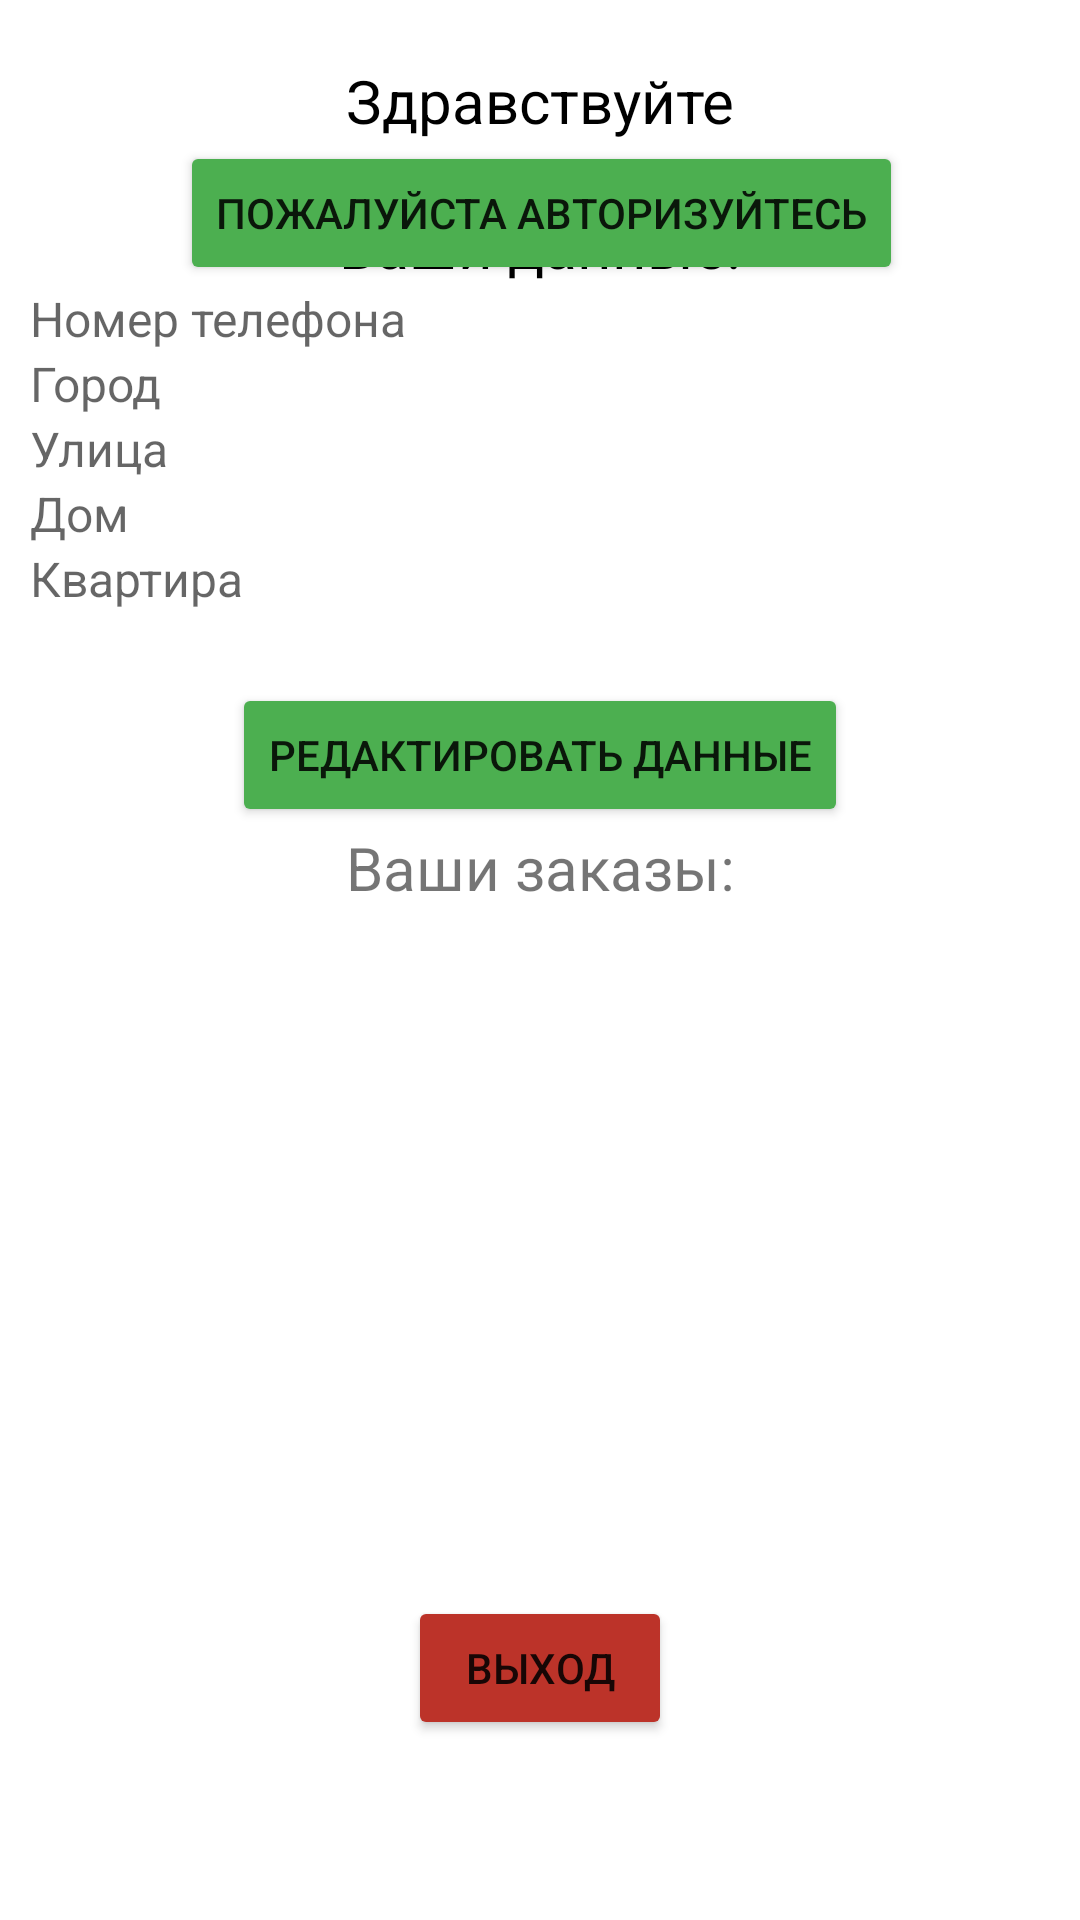

Android layout source for this screen:
<!-- AndroidManifest.xml: application theme Theme.MeatDeliveryApp -->
<!-- res/layout/fragment_profile.xml -->
<?xml version="1.0" encoding="utf-8"?>
<androidx.constraintlayout.widget.ConstraintLayout xmlns:android="http://schemas.android.com/apk/res/android"
    xmlns:app="http://schemas.android.com/apk/res-auto"
    xmlns:tools="http://schemas.android.com/tools"
    android:layout_width="match_parent"
    android:layout_height="match_parent"
    tools:context=".view.ProfileFragment">

    <TextView
        android:id="@+id/nameTextView"
        android:layout_width="wrap_content"
        android:layout_height="wrap_content"
        android:text="Здравствуйте"
        android:textColor="@color/black"
        android:textSize="20sp"
        android:layout_marginTop="20dp"
        app:layout_constraintEnd_toEndOf="parent"
        app:layout_constraintStart_toStartOf="parent"
        app:layout_constraintTop_toTopOf="parent" />

    <Button
        android:id="@+id/loginButton"
        android:layout_width="wrap_content"
        android:layout_height="wrap_content"
        android:backgroundTint="#4CAF50"
        android:text="Пожалуйста авторизуйтесь"
        app:layout_constraintEnd_toEndOf="parent"
        app:layout_constraintHorizontal_bias="0.503"
        app:layout_constraintStart_toStartOf="parent"
        app:layout_constraintTop_toBottomOf="@+id/nameTextView" />

    <TextView
        android:id="@+id/dataTextView"
        android:layout_width="wrap_content"
        android:layout_height="wrap_content"
        android:layout_marginBottom="500dp"
        android:text="Ваши данные:"
        android:textColor="@color/black"
        android:textSize="20sp"
        app:layout_constraintBottom_toBottomOf="parent"
        app:layout_constraintEnd_toEndOf="parent"
        app:layout_constraintStart_toStartOf="parent"
        app:layout_constraintTop_toTopOf="parent"
        app:layout_constraintVertical_bias="0.605" />

    <TextView
        android:id="@+id/phoneNumberTextView"
        android:layout_width="match_parent"
        android:layout_height="wrap_content"
        android:layout_marginStart="10dp"
        android:layout_marginEnd="10dp"
        android:textSize="16sp"
        android:textColor="@color/black"
        android:hint="Номер телефона"
        android:inputType="number"
        app:layout_constraintEnd_toEndOf="parent"
        app:layout_constraintStart_toStartOf="parent"
        app:layout_constraintTop_toBottomOf="@+id/dataTextView" />
    <TextView
        android:id="@+id/cityTextView"
        android:layout_width="match_parent"
        android:layout_height="wrap_content"
        android:layout_marginStart="10dp"
        android:layout_marginEnd="10dp"
        android:textSize="16sp"
        android:textColor="@color/black"
        android:hint="Город"
        android:inputType="textPersonName"
        app:layout_constraintEnd_toEndOf="parent"
        app:layout_constraintStart_toStartOf="parent"
        app:layout_constraintTop_toBottomOf="@id/phoneNumberTextView" />

    <TextView
        android:id="@+id/streetTextView"
        android:layout_width="match_parent"
        android:layout_height="wrap_content"
        android:layout_marginStart="10dp"
        android:layout_marginEnd="10dp"
        android:textSize="16sp"
        android:textColor="@color/black"
        android:hint="Улица"
        android:inputType="textPersonName"
        app:layout_constraintEnd_toEndOf="parent"
        app:layout_constraintStart_toStartOf="parent"
        app:layout_constraintTop_toBottomOf="@id/cityTextView" />

    <TextView
        android:id="@+id/houseTextView"
        android:layout_width="match_parent"
        android:layout_height="wrap_content"
        android:layout_marginStart="10dp"
        android:layout_marginEnd="10dp"
        android:textSize="16sp"
        android:textColor="@color/black"
        android:hint="Дом"
        android:inputType="number"
        app:layout_constraintEnd_toEndOf="parent"
        app:layout_constraintStart_toStartOf="parent"
        app:layout_constraintTop_toBottomOf="@id/streetTextView" />



    <TextView
        android:id="@+id/apartmentTextView"
        android:layout_width="match_parent"
        android:layout_height="wrap_content"
        android:layout_marginStart="10dp"
        android:layout_marginEnd="10dp"
        android:textSize="16sp"
        android:textColor="@color/black"
        android:hint="Квартира"
        android:inputType="number"
        app:layout_constraintEnd_toEndOf="parent"
        app:layout_constraintHorizontal_bias="0.0"
        app:layout_constraintStart_toStartOf="parent"
        app:layout_constraintTop_toBottomOf="@id/houseTextView" />

    <Button
        android:id="@+id/buttonChangeData"
        android:layout_width="wrap_content"
        android:layout_height="wrap_content"
        android:layout_marginTop="24dp"
        android:backgroundTint="#4CAF50"
        android:text="Редактировать данные"
        app:layout_constraintEnd_toEndOf="parent"
        app:layout_constraintStart_toStartOf="parent"
        app:layout_constraintTop_toBottomOf="@+id/apartmentTextView" />

    <TextView
        android:id="@+id/textViewOrders"
        app:layout_constraintTop_toBottomOf="@+id/buttonChangeData"
        app:layout_constraintStart_toStartOf="parent"
        app:layout_constraintEnd_toEndOf="parent"
        android:textSize="20sp"
        android:text="Ваши заказы:"
        android:layout_width="wrap_content"
        android:layout_height="wrap_content"/>

    <TextView
        android:id="@+id/textViewOrder"
        app:layout_constraintTop_toBottomOf="@+id/textViewOrders"
        app:layout_constraintStart_toStartOf="parent"
        android:layout_margin="10dp"
        android:textSize="16sp"
        android:textColor="@color/black"
        android:text=""
        android:layout_width="wrap_content"
        android:layout_height="wrap_content"/>

    <Button
        android:id="@+id/buttonExit"
        android:layout_width="wrap_content"
        android:layout_height="wrap_content"
        android:backgroundTint="#BC3329"
        android:text="Выход"
        android:layout_marginBottom="60dp"
        app:layout_constraintEnd_toEndOf="parent"
        app:layout_constraintStart_toStartOf="parent"
        app:layout_constraintBottom_toBottomOf="parent" />
    <FrameLayout
        android:id="@+id/container"
        app:layout_constraintTop_toTopOf="parent"
        app:layout_constraintStart_toStartOf="parent"
        app:layout_constraintEnd_toEndOf="parent"
        android:layout_width="match_parent"
        android:layout_height="match_parent"
        tools:ignore="NotSibling" />


</androidx.constraintlayout.widget.ConstraintLayout>
<!-- resources referenced by this layout -->
<resources>
  <color name="black">#FF000000</color>
  <style name="Theme.MeatDeliveryApp" parent="Theme.MaterialComponents.Light.NoActionBar">
          
          <item name="colorPrimary">@color/purple_200</item>
          <item name="colorPrimaryVariant">@color/purple_700</item>
          <item name="colorOnPrimary">@color/black</item>
          
          <item name="colorSecondary">@color/teal_200</item>
          <item name="colorSecondaryVariant">@color/teal_200</item>
          <item name="colorOnSecondary">@color/black</item>
          
          <item name="android:statusBarColor">?attr/colorPrimaryVariant</item>
          
          <item name="android:forceDarkAllowed" tools:targetApi="q">false</item>
      </style>
  <color name="purple_200">#FFBB86FC</color>
  <color name="purple_700">#FF3700B3</color>
  <color name="teal_200">#FF03DAC5</color>
</resources>
